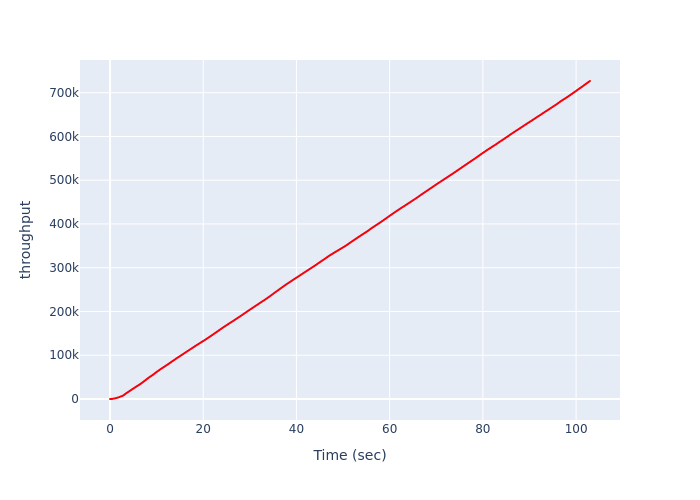

Values plotted in this chart, from the file beside it:
, Time (sec), throughput
0, 0.0, 0
1, 0.1074, 7
2, 0.1632, 21
3, 0.2263, 42
4, 0.2657, 70
5, 0.332, 105
6, 0.3781, 147
7, 0.4132, 196
8, 0.4553, 252
9, 0.4872, 315
10, 0.5371, 385
11, 0.5888, 462
12, 0.6367, 546
13, 0.7096, 637
14, 0.738, 735
15, 0.7668, 840
16, 0.8307, 952
17, 0.8747, 1071
18, 0.9432, 1197
19, 1.033, 1330
20, 1.092, 1470
21, 1.121, 1617
22, 1.193, 1771
23, 1.224, 1932
24, 1.278, 2100
25, 1.357, 2275
26, 1.413, 2455
27, 1.531, 2638
28, 1.597, 2828
29, 1.632, 3020
30, 1.68, 3218
31, 1.71, 3422
32, 1.803, 3632
33, 1.853, 3847
34, 1.911, 4068
35, 1.952, 4295
36, 2.008, 4527
37, 2.074, 4762
38, 2.125, 5001
39, 2.179, 5247
40, 2.231, 5495
41, 2.277, 5746
42, 2.386, 6000
43, 2.472, 6257
44, 2.529, 6518
45, 2.58, 6786
46, 2.632, 7060
47, 2.706, 7339
48, 2.775, 7623
49, 2.818, 7913
50, 2.857, 8208
51, 2.896, 8507
52, 2.935, 8809
53, 2.974, 9116
54, 3.017, 9426
55, 3.061, 9741
56, 3.1, 10061
57, 3.139, 10386
58, 3.178, 10716
59, 3.217, 11048
... 1,931 more rows
